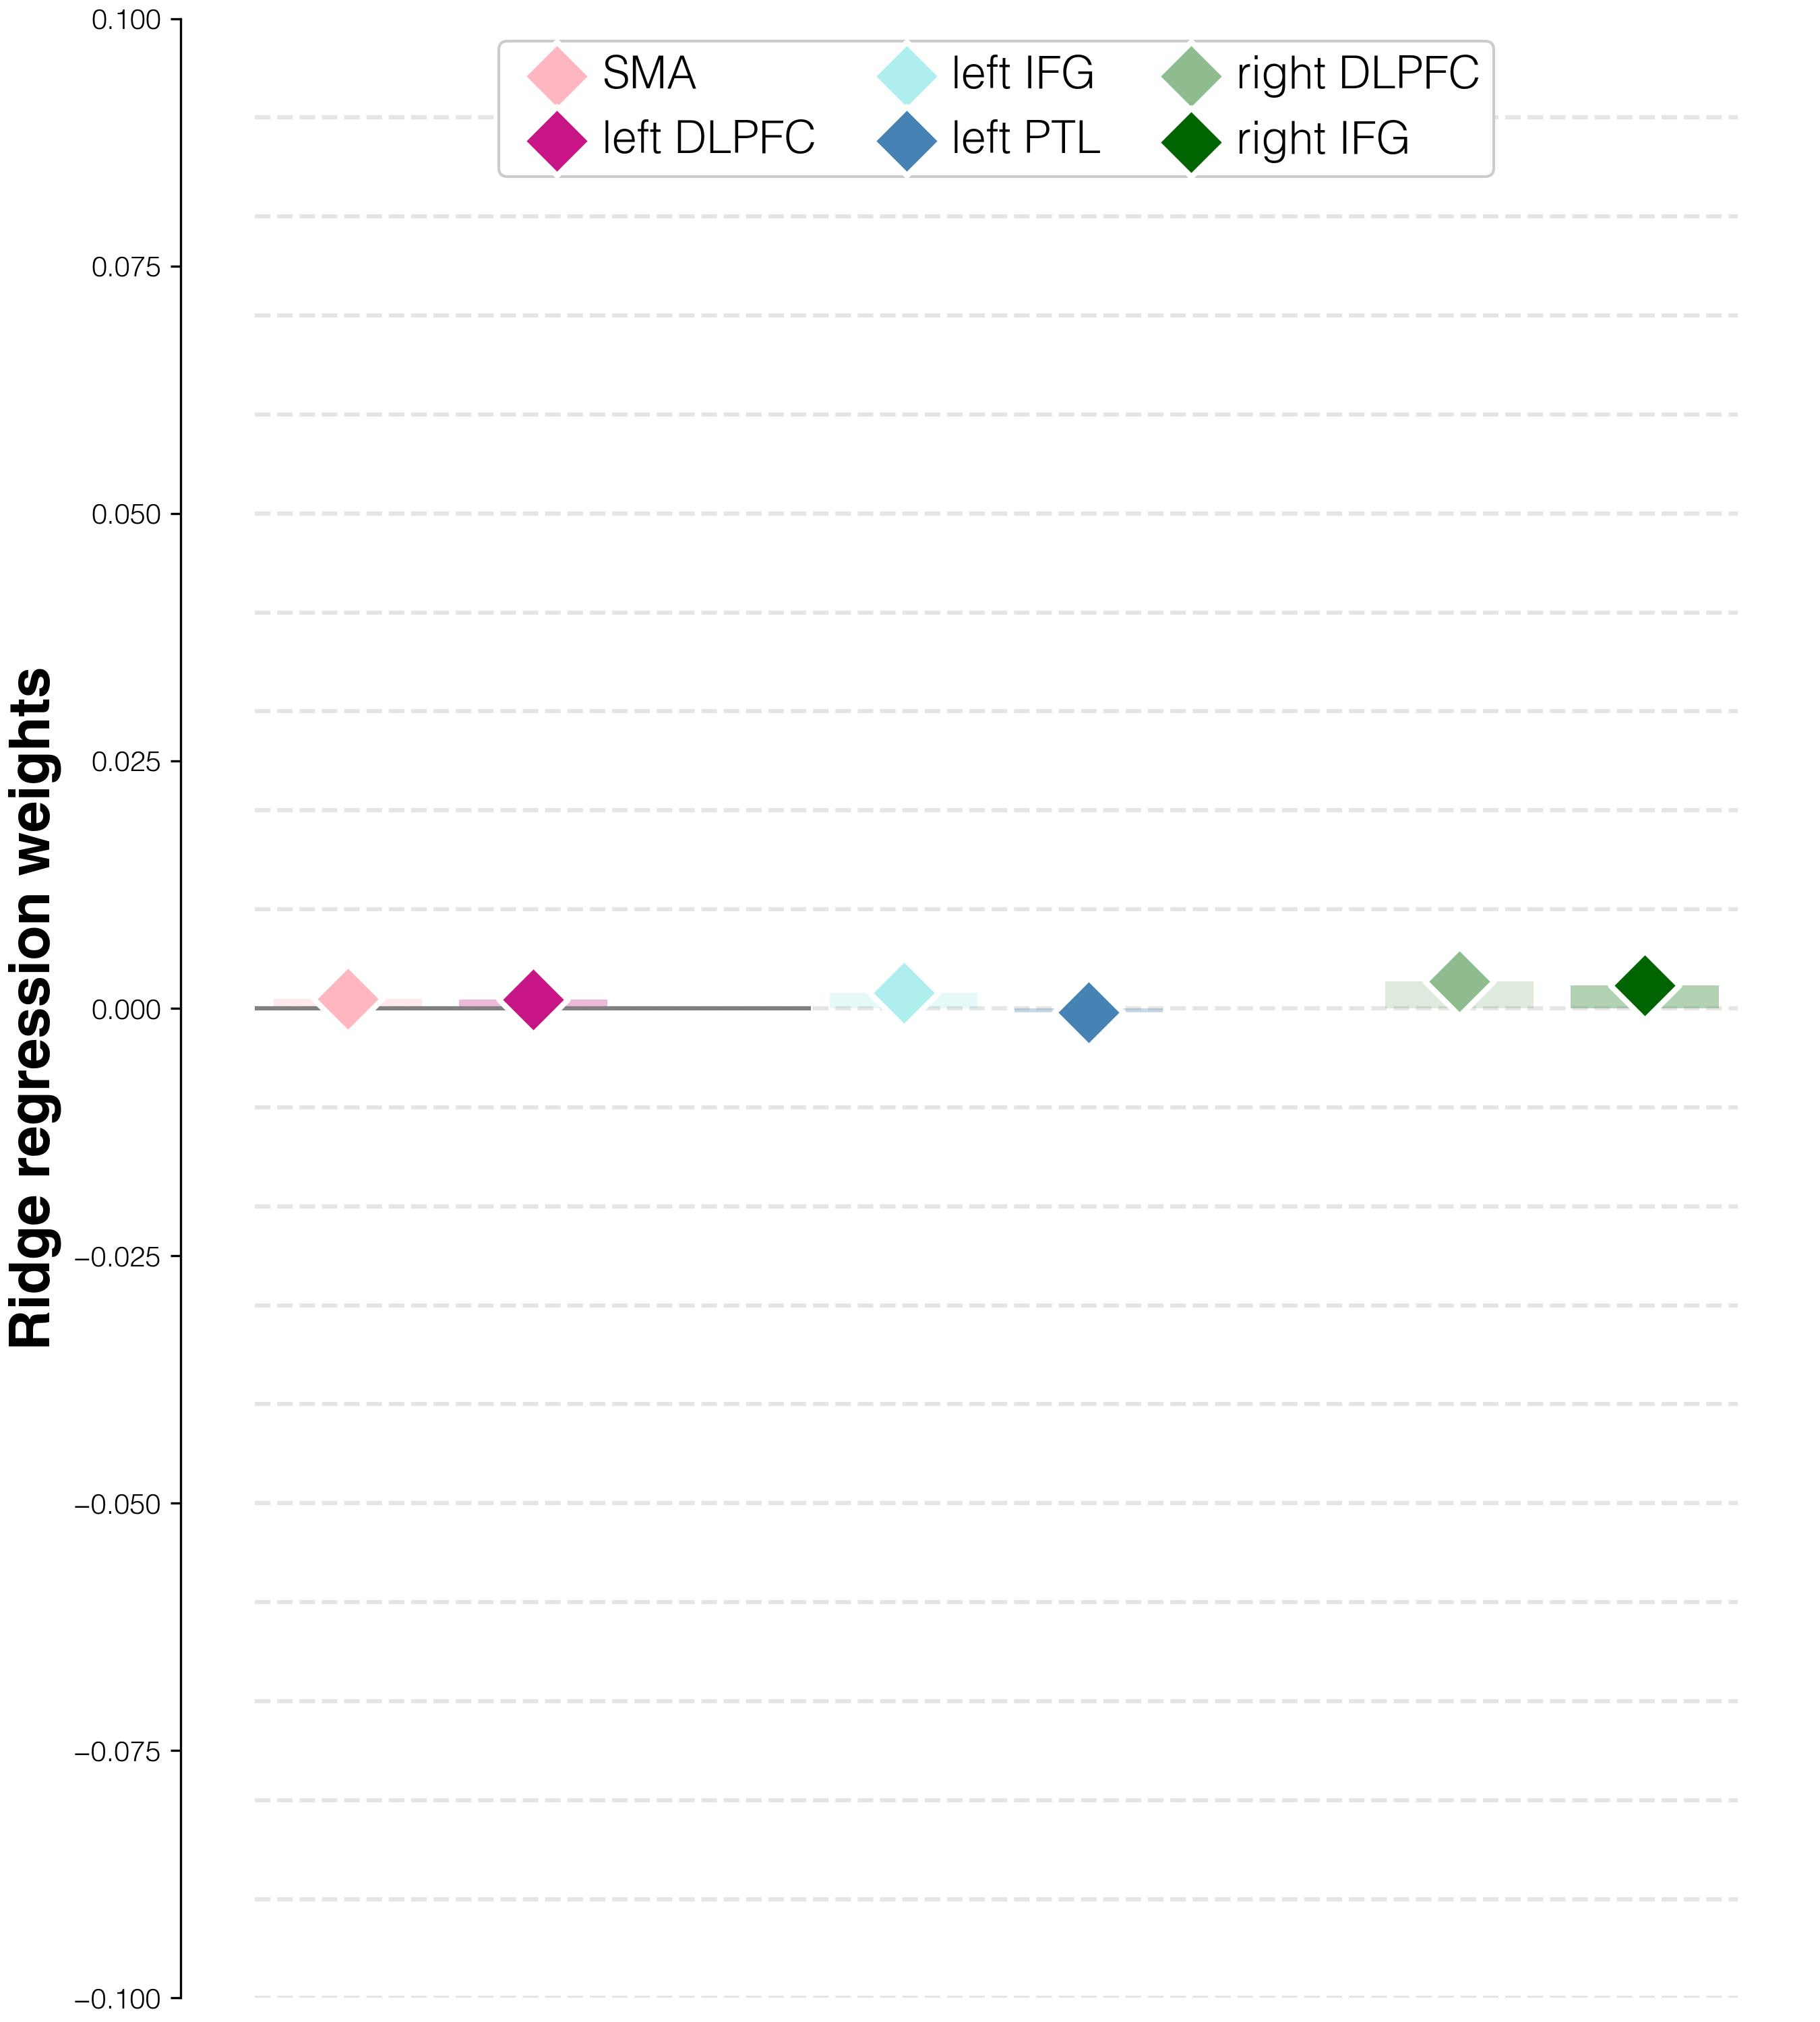

The file beside this chart, header and first rows:
target	predictor	average_regression_weights	95%_CI	FDR_p	raw_p
weights T3-T2	L_SMA_T2 T2	0.00094	(-0.16295, -0.03501)	0.001	0.0416
weights T3-T2	L_DLPFC_T2 T2	0.00092	(-0.16299, -0.03491)	0.001	0.0204
weights T3-T2	L_IFGorb_T2 T2	0.00154	(-0.16231, -0.03419)	0.001	0.016
weights T3-T2	L_PTL_T2 T2	-0.00039	(-0.16426, -0.03608)	0.001	0.7848
weights T3-T2	R_DLPFC_T2 T2	0.00272	(-0.16096, -0.03276)	0.001	0.001
weights T3-T2	R_IFGorb_T2 T2	0.00232	(-0.1615, -0.03325)	0.001	0.0084
